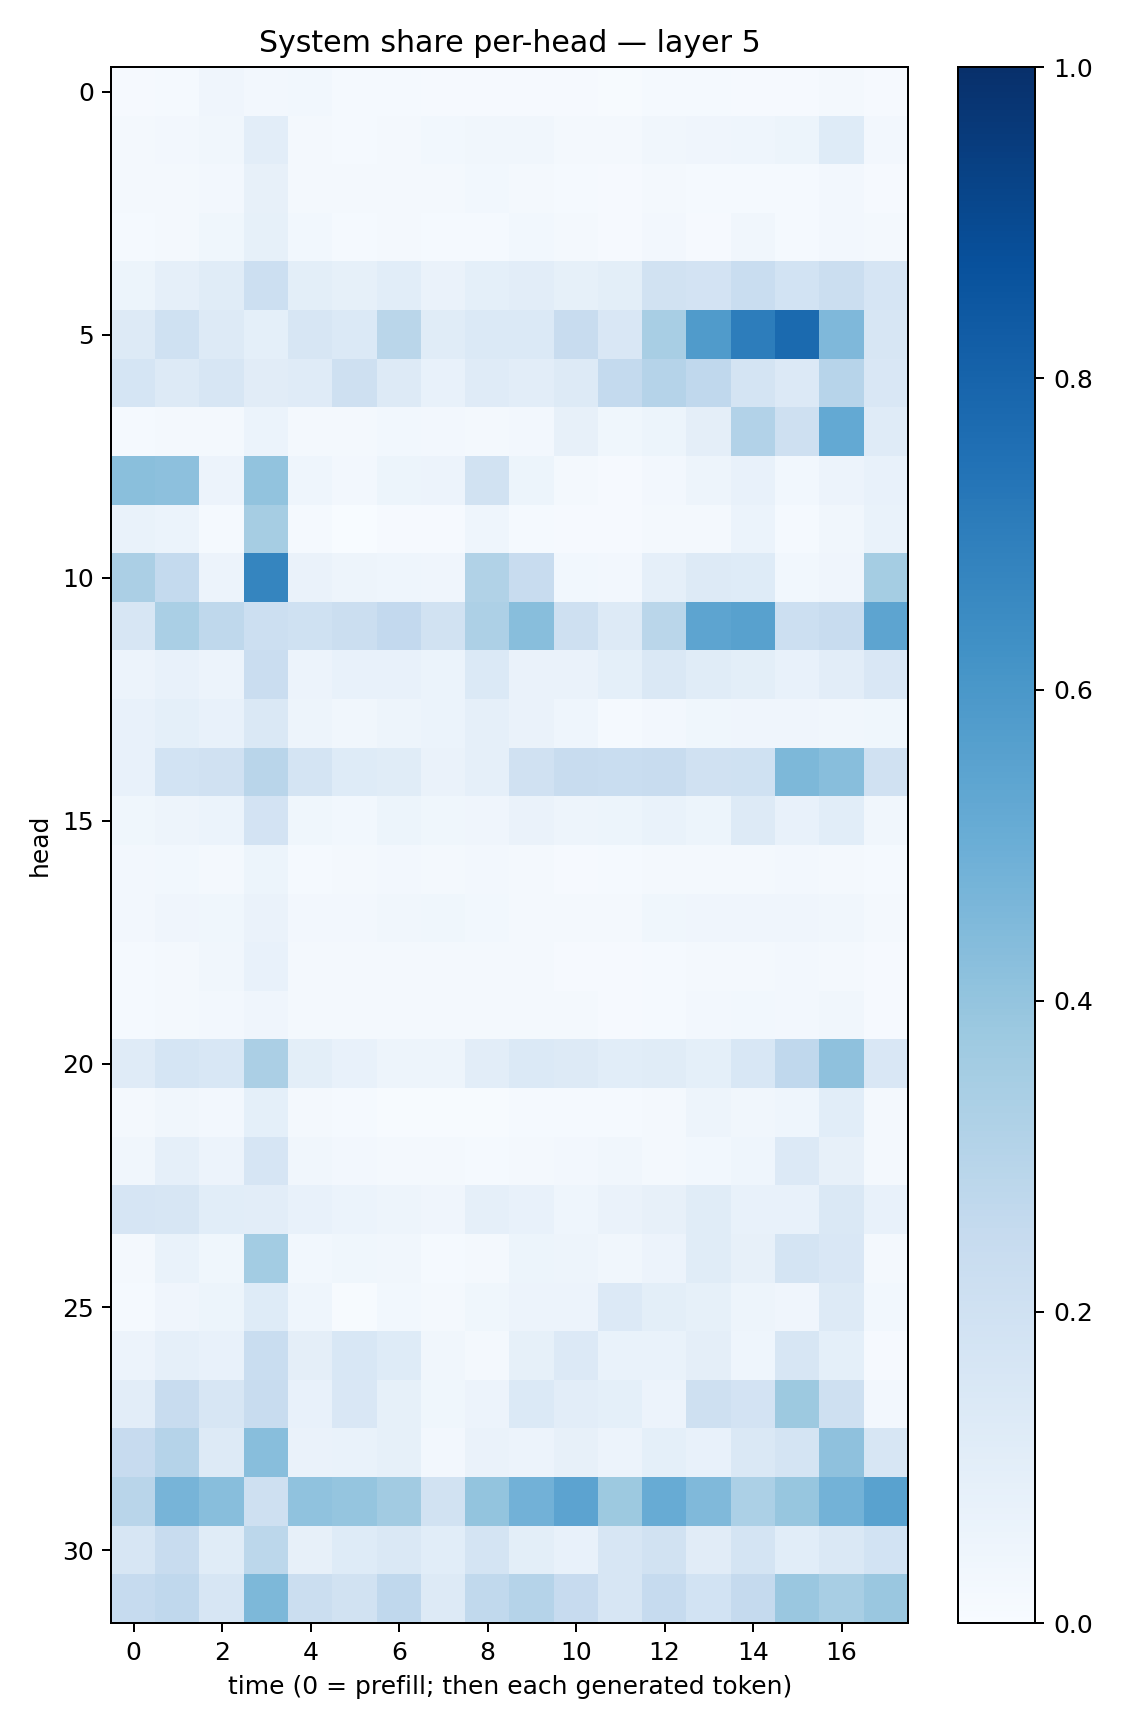

The file beside this chart, header and first rows:
0.007895544, 0.015484595, 0.039708998, 0.024780119, 0.028016515, 0.013391039, 0.013808012, 0.008049978, 0.010865421, 0.008811335, 0.008687157, 0.0061470103, 0.0123825455, 0.013556623, 0.010305182, 0.008938863, 0.017025234, 0.0080946935
0.01802, 0.02515, 0.03441, 0.1039, 0.02271, 0.0136, 0.0212, 0.02937, 0.0351, 0.03334, 0.02321, 0.02263, 0.03428, 0.04224, 0.04383, 0.05221, 0.1233, 0.02522
0.0216, 0.01778, 0.0268, 0.07873, 0.01616, 0.01866, 0.01837, 0.02109, 0.03026, 0.01911, 0.01523, 0.01149, 0.01797, 0.01414, 0.01413, 0.01489, 0.02353, 0.008393
0.01179, 0.01978, 0.03593, 0.08343, 0.03022, 0.01223, 0.01925, 0.01437, 0.01252, 0.02777, 0.02013, 0.007897, 0.02397, 0.01166, 0.03155, 0.0138, 0.02534, 0.01831
0.05395, 0.08701, 0.1169, 0.2169, 0.09984, 0.08528, 0.1079, 0.06506, 0.09189, 0.1025, 0.08228, 0.1002, 0.1886, 0.1827, 0.2311, 0.1853, 0.2213, 0.1654
0.1293, 0.1997, 0.1255, 0.09367, 0.1625, 0.1398, 0.2859, 0.1167, 0.1394, 0.1367, 0.2398, 0.149, 0.3414, 0.58, 0.701, 0.7756, 0.4525, 0.1596
0.1712, 0.1252, 0.1575, 0.1132, 0.1199, 0.2101, 0.1272, 0.07307, 0.1209, 0.1045, 0.1258, 0.2573, 0.3038, 0.2669, 0.1748, 0.1334, 0.2963, 0.1517
0.0128, 0.02153, 0.02232, 0.06121, 0.02324, 0.0178, 0.03062, 0.02633, 0.02037, 0.02651, 0.07921, 0.03659, 0.05301, 0.0965, 0.3116, 0.2066, 0.521, 0.1182
0.4223, 0.4143, 0.05545, 0.4051, 0.04378, 0.026, 0.05132, 0.05717, 0.1928, 0.05398, 0.01701, 0.008916, 0.02372, 0.04749, 0.0763, 0.02871, 0.05476, 0.07695
0.06999, 0.06012, 0.01558, 0.3502, 0.01278, 0.003361, 0.01115, 0.01162, 0.04385, 0.01342, 0.009525, 0.01082, 0.0197, 0.01979, 0.06102, 0.01225, 0.03332, 0.06988
0.3333, 0.2569, 0.05758, 0.6705, 0.06387, 0.04699, 0.04467, 0.04074, 0.3144, 0.2345, 0.02836, 0.02657, 0.08905, 0.1315, 0.1239, 0.02851, 0.04175, 0.3532
0.1587, 0.3394, 0.2732, 0.2153, 0.2031, 0.2204, 0.2584, 0.1889, 0.3267, 0.4263, 0.2077, 0.1291, 0.2879, 0.541, 0.5576, 0.2185, 0.2344, 0.5417
0.05499, 0.07485, 0.05821, 0.228, 0.0582, 0.07641, 0.07402, 0.06138, 0.1398, 0.06555, 0.06325, 0.09254, 0.1431, 0.1139, 0.09894, 0.07346, 0.1023, 0.1507
0.07141, 0.09123, 0.07641, 0.1425, 0.04951, 0.03213, 0.04875, 0.05968, 0.08694, 0.06287, 0.04379, 0.01549, 0.02698, 0.03715, 0.03975, 0.04294, 0.0348, 0.03669
0.07116, 0.1872, 0.1954, 0.2918, 0.1777, 0.1244, 0.1156, 0.06566, 0.08963, 0.1954, 0.2364, 0.2324, 0.237, 0.1964, 0.1998, 0.4568, 0.4283, 0.1961
0.03523, 0.04901, 0.06016, 0.182, 0.03606, 0.03044, 0.05454, 0.03736, 0.03952, 0.06291, 0.04982, 0.05093, 0.06874, 0.05412, 0.1265, 0.07802, 0.109, 0.0328
0.02707, 0.0304, 0.01888, 0.05409, 0.01511, 0.01769, 0.02379, 0.01674, 0.02358, 0.01667, 0.0109, 0.01187, 0.01929, 0.01659, 0.01909, 0.0246, 0.02138, 0.0121
0.02492, 0.04029, 0.03537, 0.06385, 0.02422, 0.02655, 0.03481, 0.03635, 0.02957, 0.01922, 0.01632, 0.02302, 0.03603, 0.0391, 0.04088, 0.04122, 0.03478, 0.01637
0.01308, 0.02342, 0.03356, 0.07374, 0.02255, 0.01828, 0.01999, 0.01962, 0.01902, 0.01667, 0.01019, 0.009927, 0.01413, 0.01999, 0.01983, 0.02618, 0.02212, 0.008475
0.01479, 0.01887, 0.02635, 0.041, 0.01915, 0.02283, 0.02279, 0.01676, 0.02142, 0.01698, 0.01625, 0.008333, 0.01258, 0.02537, 0.02784, 0.02351, 0.0325, 0.01139
0.1185, 0.168, 0.1534, 0.3353, 0.09996, 0.07277, 0.04738, 0.05009, 0.1044, 0.1381, 0.1318, 0.1091, 0.1161, 0.09102, 0.1561, 0.2668, 0.4117, 0.1493
0.01953, 0.03174, 0.02468, 0.0936, 0.01867, 0.01198, 0.00718, 0.006454, 0.006809, 0.01495, 0.01469, 0.01315, 0.02146, 0.05028, 0.03355, 0.04409, 0.1087, 0.02192
0.03502, 0.08774, 0.05739, 0.167, 0.03422, 0.02427, 0.02285, 0.0182, 0.01385, 0.01872, 0.02707, 0.03354, 0.01868, 0.02834, 0.04638, 0.1336, 0.07859, 0.02321
0.1667, 0.1583, 0.1056, 0.1024, 0.07528, 0.05909, 0.05048, 0.04037, 0.08681, 0.07379, 0.04403, 0.0638, 0.07951, 0.1154, 0.07215, 0.07503, 0.1483, 0.07706
0.01699, 0.06974, 0.03746, 0.3588, 0.03058, 0.03867, 0.033, 0.01442, 0.01585, 0.05288, 0.04945, 0.03214, 0.05487, 0.1146, 0.07952, 0.1786, 0.1517, 0.01655
0.01241, 0.04191, 0.05104, 0.1242, 0.04357, 0.004608, 0.02984, 0.02189, 0.0389, 0.05852, 0.05804, 0.1361, 0.09977, 0.08338, 0.0477, 0.04296, 0.129, 0.02866
0.05483, 0.08667, 0.07125, 0.2327, 0.0947, 0.1552, 0.1213, 0.03415, 0.02315, 0.08358, 0.134, 0.06717, 0.07008, 0.09604, 0.04443, 0.1602, 0.09078, 0.01042
0.1047, 0.2418, 0.1574, 0.238, 0.07114, 0.1523, 0.08446, 0.03811, 0.05771, 0.1382, 0.1025, 0.09212, 0.0568, 0.2042, 0.1821, 0.3755, 0.2109, 0.0261
0.2455, 0.3023, 0.1274, 0.4271, 0.06525, 0.06766, 0.08445, 0.02624, 0.06313, 0.05608, 0.07967, 0.05819, 0.09085, 0.07065, 0.145, 0.1725, 0.4137, 0.1618
0.2905, 0.471, 0.427, 0.2063, 0.4093, 0.3948, 0.361, 0.1902, 0.4006, 0.4814, 0.545, 0.3757, 0.5099, 0.4486, 0.3293, 0.394, 0.4787, 0.5529
0.1585, 0.2389, 0.1168, 0.2811, 0.07951, 0.1249, 0.1413, 0.1077, 0.1795, 0.1001, 0.07612, 0.159, 0.1928, 0.112, 0.179, 0.1077, 0.1439, 0.1843
0.2494, 0.2664, 0.1616, 0.4542, 0.2228, 0.1917, 0.2668, 0.1312, 0.2629, 0.3023, 0.243, 0.1569, 0.2466, 0.1861, 0.2521, 0.3831, 0.343, 0.3847
